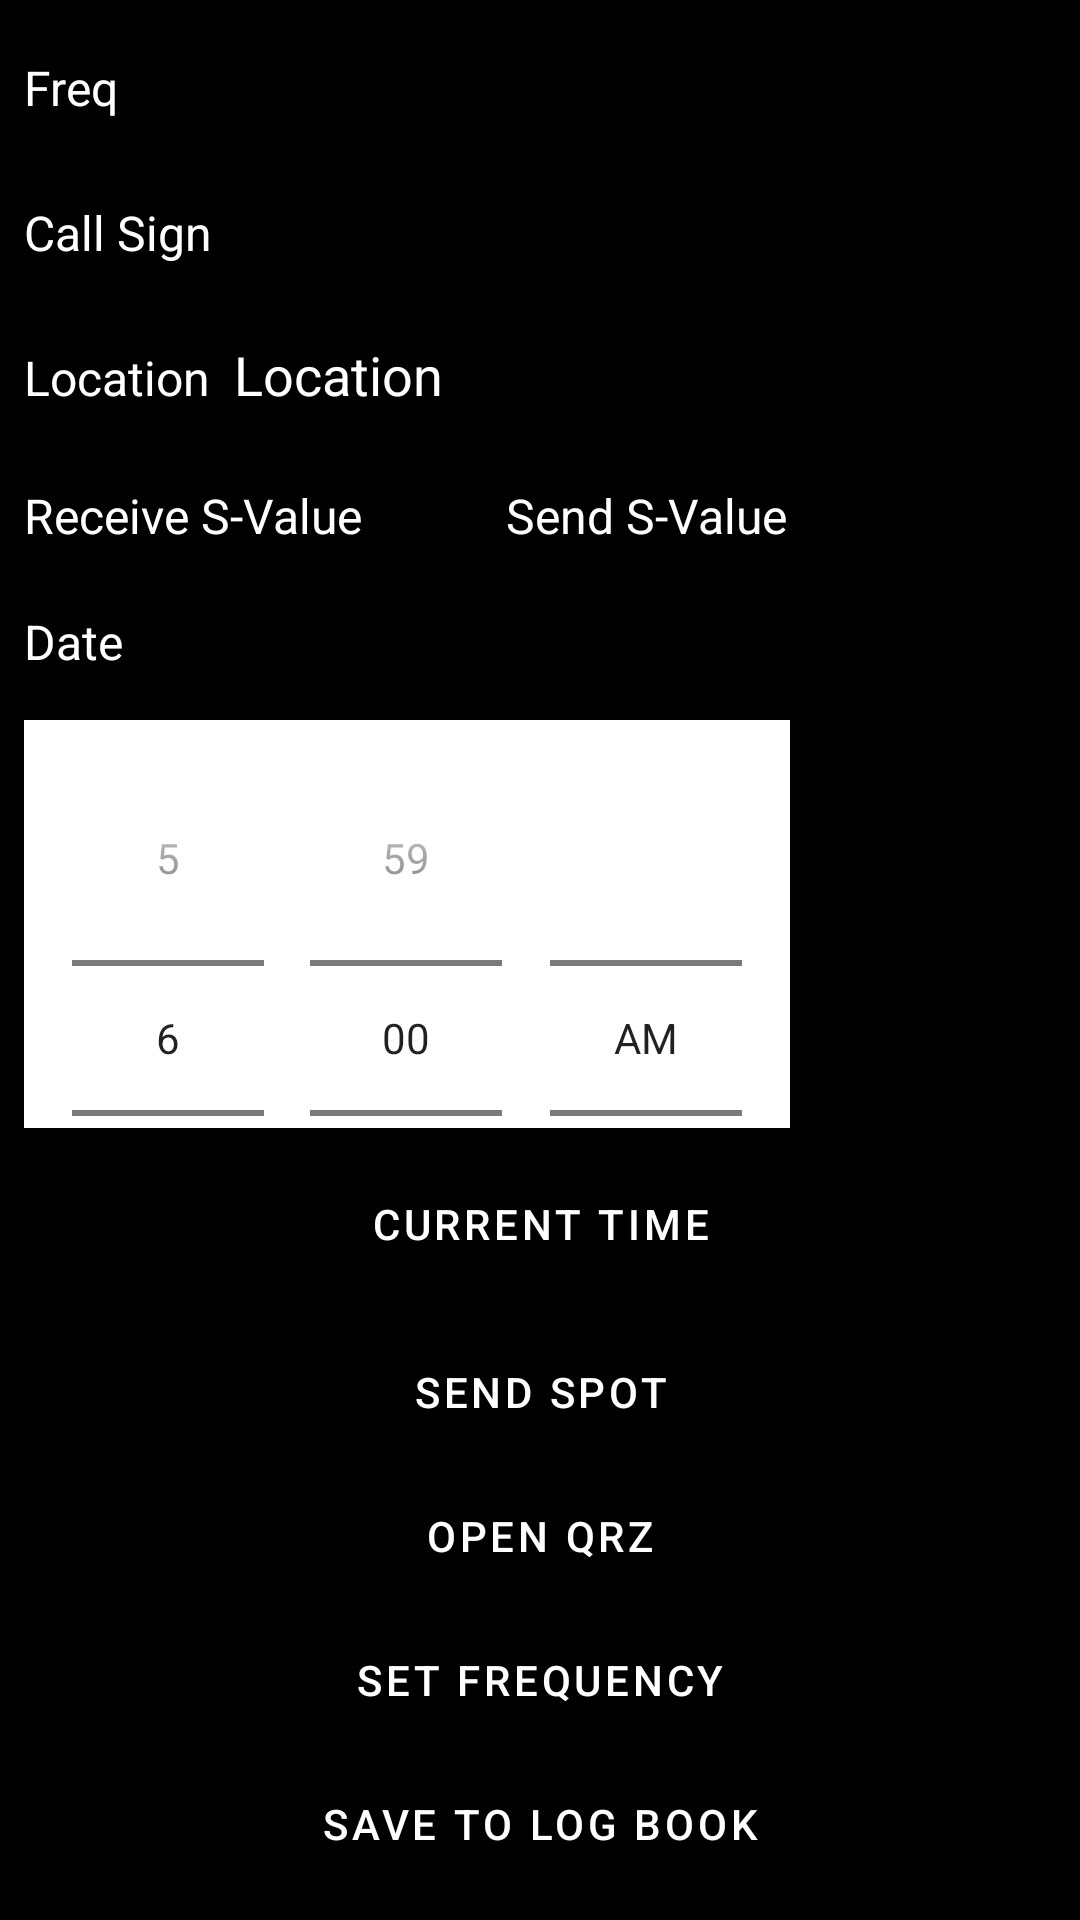

The Android layout XML behind this screen, and the referenced resources:
<!-- AndroidManifest.xml: application theme Theme.CatController -->
<!-- res/layout/activity_spot.xml -->
<LinearLayout xmlns:android="http://schemas.android.com/apk/res/android"
    android:layout_width="match_parent"
    android:layout_height="match_parent"
    android:orientation="vertical"
    android:padding="8dp">

    
    <ScrollView
        android:layout_width="match_parent"
        android:layout_height="0dp"
        android:layout_weight="1"
        android:fillViewport="true">

        <LinearLayout
            android:layout_width="match_parent"
            android:layout_height="wrap_content"
            android:orientation="vertical">
        <LinearLayout
            android:layout_width="match_parent"
            android:layout_height="wrap_content"
            android:orientation="horizontal"
            android:layout_marginBottom="8dp">
            <TextView
                android:layout_width="wrap_content"
                android:layout_height="wrap_content"
                android:paddingTop="8dp"
                android:text="Freq"
                android:textSize="16sp" />

            <EditText
                android:id="@+id/frequencyItemView"
                android:layout_width="wrap_content"
                android:layout_height="wrap_content"
                android:padding="8dp"
                android:inputType="number"

                android:textSize="18sp" />
            </LinearLayout>
        <LinearLayout
            android:layout_width="match_parent"
            android:layout_height="wrap_content"
            android:orientation="horizontal"
            android:layout_marginBottom="8dp">

            <TextView
                android:layout_width="wrap_content"
                android:layout_height="wrap_content"
                android:paddingTop="8dp"
                android:text="Call Sign"
                android:textSize="16sp" />

            <TextView
                android:id="@+id/Country"
                android:layout_width="wrap_content"
                android:layout_height="wrap_content"
                android:padding="8dp"
                android:textSize="18sp" />

            <EditText
                android:id="@+id/callSignItemView"
                android:layout_width="wrap_content"
                android:layout_height="wrap_content"
                android:padding="8dp"
                android:textSize="18sp" />
        </LinearLayout>
        <LinearLayout
            android:layout_width="match_parent"
            android:layout_height="wrap_content"
            android:orientation="horizontal"
            android:layout_marginBottom="8dp">
            <TextView
                android:layout_width="wrap_content"
                android:layout_height="wrap_content"
                android:paddingTop="8dp"
                android:text="Location"
                android:textSize="16sp" />

            <TextView
                android:id="@+id/locationItemView"
                android:layout_width="wrap_content"
                android:layout_height="wrap_content"
                android:padding="8dp"
                android:text="@string/location"
                android:textSize="18sp" />

        </LinearLayout>

        <LinearLayout
            android:layout_width="match_parent"
            android:layout_height="wrap_content"
            android:orientation="horizontal"
            android:layout_marginBottom="8dp">
            
            <TextView
                android:layout_width="wrap_content"
                android:layout_height="wrap_content"
                android:paddingTop="8dp"
                android:text="Receive S-Value"
                android:textSize="16sp" />

            <Spinner
                android:id="@+id/receiveSValueSpinner"
                android:layout_width="wrap_content"
                android:layout_height="wrap_content" />

            
            <TextView
                android:layout_width="wrap_content"
                android:layout_height="wrap_content"
                android:paddingTop="8dp"
                android:text="@string/send_s_value"
                android:textSize="16sp" />

            <Spinner
                android:id="@+id/sendSValueSpinner"
                android:layout_width="wrap_content"
                android:layout_height="wrap_content" />
        </LinearLayout>
            <LinearLayout
                android:layout_width="match_parent"
                android:layout_height="wrap_content"
                android:orientation="horizontal"
                android:layout_marginBottom="8dp">

                <TextView
                    android:layout_width="wrap_content"
                    android:layout_height="wrap_content"
                    android:layout_marginEnd="8dp"
                    android:text="Date"
                    android:textSize="16sp" />

                <EditText
                    android:id="@+id/editDate"
                    android:layout_width="0dp"
                    android:layout_height="wrap_content"
                    android:layout_weight="1"
                    android:hint="Select Date"
                    android:focusable="false"
                    android:clickable="true" />
            </LinearLayout>

            <TimePicker
                android:id="@+id/SpottimePicker"
                android:layout_width="wrap_content"
                android:layout_height="wrap_content"
                android:background="@color/white"
                android:timePickerMode="spinner" />
        </LinearLayout>
    </ScrollView>

    
    <LinearLayout
        android:layout_width="match_parent"
        android:layout_height="wrap_content"
        android:orientation="vertical"
        android:layout_marginTop="8dp">
        <Button
            android:id="@+id/setNowButton"
            android:layout_width="match_parent"
            android:layout_height="wrap_content"
            android:layout_marginBottom="8dp"
            android:backgroundTint="@color/teal_200"
            android:text="Current Time"
            android:textColor="@color/white" />
        <Button
            android:id="@+id/SendSpot"
            android:layout_width="match_parent"
            android:layout_height="wrap_content"
            android:backgroundTint="@color/teal_200"
            android:text="@string/send_spot"
            android:textColor="@color/white" />

        <Button
            android:id="@+id/openLinkButton"
            android:layout_width="match_parent"
            android:layout_height="wrap_content"
            android:backgroundTint="@color/teal_200"
            android:textColor="@color/white"
            android:text="@string/open_qrz" />

        
        <Button
            android:id="@+id/setFrequencyButton"
            android:layout_width="match_parent"
            android:layout_height="wrap_content"
            android:text="@string/set_frequency"
            android:backgroundTint="@color/teal_200"
            android:textColor="@color/white" />

        
        <Button
            android:id="@+id/saveLogButton"
            android:layout_width="match_parent"
            android:layout_height="wrap_content"
            android:text="@string/save_to_log_book"
            android:backgroundTint="@color/teal_200"
            android:textColor="@color/white" />
    </LinearLayout>

</LinearLayout>
<!-- resources referenced by this layout -->
<resources>
  <color name="teal_200">#03DAC5</color>
  <color name="white">#FFFFFF</color>
  <string name="location">Location</string>
  <string name="open_qrz">Open QRZ</string>
  <string name="save_to_log_book">Save to Log Book</string>
  <string name="send_s_value">Send S-Value</string>
  <string name="send_spot">Send Spot</string>
  <string name="set_frequency">Set Frequency</string>
  <style name="Theme.CatController" parent="Theme.MaterialComponents.DayNight.DarkActionBar">
          
          <item name="colorPrimary">@color/black</item>
          <item name="colorPrimaryVariant">@color/black</item>
          <item name="colorOnPrimary">@color/white</item>
          <item name="colorSecondary">@color/teal_200</item>
          <item name="android:windowBackground">@color/black</item>
          <item name="android:textColor">@color/white</item>
          <item name="buttonStyle">@style/DefaultButtonStyle</item>
          <item name="spinnerStyle">@style/DefaultSpinnerStyle</item>
          <item name="checkboxStyle">@style/DefaultCheckBoxStyle</item>
          <item name="editTextStyle">@style/DefaultEditTextStyle</item>
          <item name="android:itemBackground">@color/black</item>
  
          
          <item name="popupMenuStyle">@style/DefaultPopupMenuStyle</item>
  
      </style>
  <color name="black">#000000</color>
  <style name="DefaultButtonStyle" parent="Widget.MaterialComponents.Button">
          <item name="android:background">@color/grey</item> 
          <item name="android:textColor">@color/white</item> 
      </style>
  <style name="DefaultSpinnerStyle" parent="Widget.AppCompat.Spinner">
          <item name="android:popupBackground">@color/black</item> 
          <item name="android:textColor">@color/white</item> 
      </style>
  <style name="DefaultCheckBoxStyle" parent="Widget.MaterialComponents.CompoundButton.CheckBox">
          <item name="android:buttonTint">@color/white</item> 
          <item name="android:textColor">@color/white</item> 
      </style>
  <style name="DefaultEditTextStyle" parent="Widget.AppCompat.EditText">
          <item name="android:popupBackground">@color/black</item> 
          <item name="android:textColor">@color/white</item> 
      </style>
  <style name="DefaultPopupMenuStyle" parent="Widget.MaterialComponents.MaterialCalendar.Item">
          <item name="android:popupBackground">@color/black</item> 
          <item name="android:textColor">@color/white</item> 
      </style>
  <color name="grey">#808080</color>
</resources>
